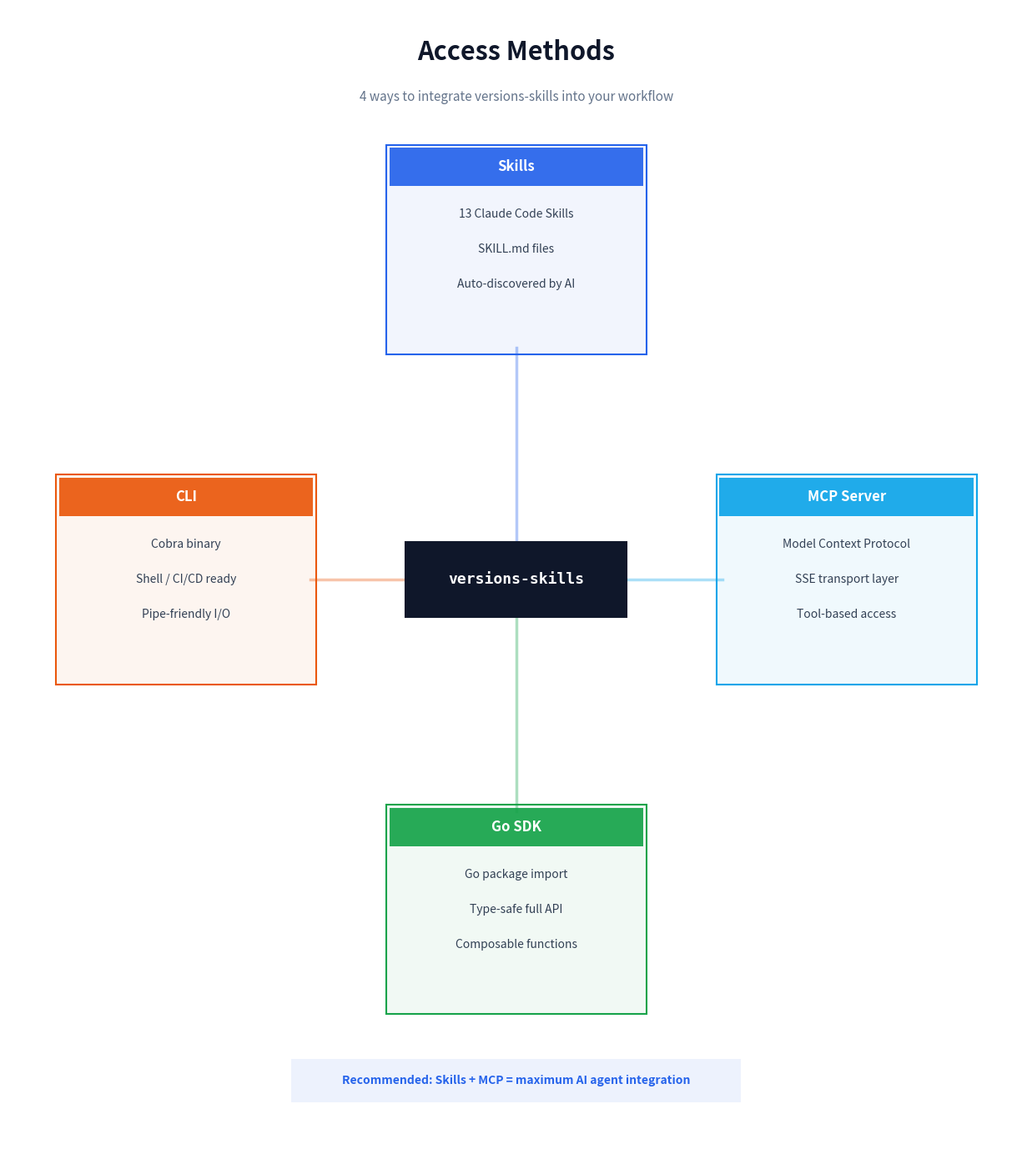

Recreate this plot in Python. (Note: this script raises an exception after producing the figure.)
#!/usr/bin/env python3
"""
Generate a flat-style access methods hub-spoke diagram — refined.
Color palette: blue-gray, no purple, square corners, generous card spacing.
"""

import matplotlib
matplotlib.use('Agg')
import matplotlib.pyplot as plt
from matplotlib.patches import FancyBboxPatch
import math

# ─── Data ───
center_label = "versions-skills"
methods = [
    ("Skills", "13 Claude Code Skills", "SKILL.md files", "Auto-discovered by AI", "#2563eb"),
    ("MCP Server", "Model Context Protocol", "SSE transport layer", "Tool-based access", "#0ea5e9"),
    ("Go SDK", "Go package import", "Type-safe full API", "Composable functions", "#16a34a"),
    ("CLI", "Cobra binary", "Shell / CI/CD ready", "Pipe-friendly I/O", "#ea580c"),
]

# ─── Drawing ───
fig, ax = plt.subplots(figsize=(16, 14))
ax.set_xlim(-8, 8)
ax.set_ylim(-9, 9)
ax.axis("off")
fig.patch.set_facecolor("white")
ax.set_aspect("equal")

# Title
ax.text(0, 8.3, "Access Methods", ha="center", va="center", fontsize=22, fontweight="bold", color="#0f172a")
ax.text(0, 7.6, "4 ways to integrate versions-skills into your workflow", ha="center", va="center", fontsize=11, color="#64748b")

# Center hub
center_w, center_h = 3.4, 1.1
hub = FancyBboxPatch((-center_w / 2, -center_h / 2), center_w, center_h,
    boxstyle="square,pad=0.04", facecolor="#0f172a", edgecolor="#0f172a", lw=1.5, zorder=5)
ax.add_patch(hub)
ax.text(0, 0, center_label, ha="center", va="center", fontsize=13, fontweight="bold", color="white", zorder=6, family="monospace")

# Spoke cards — spread with more space
radius = 5.2
card_w = 4.0
card_h = 3.2
angles = [90, 0, 270, 180]  # top, right, bottom, left

for i, (label, line1, line2, line3, color) in enumerate(methods):
    angle_rad = math.radians(angles[i])
    cx = radius * math.cos(angle_rad)
    cy = radius * math.sin(angle_rad)

    # Connection line (Manhattan style)
    if angles[i] == 90:  # top
        ax.plot([0, 0], [0.55, cy - card_h / 2 + 0.05], color=color, lw=2.5, alpha=0.35, zorder=2)
    elif angles[i] == 0:  # right
        ax.plot([0.0, cx - card_w / 2 + 0.05], [0, 0], color=color, lw=2.5, alpha=0.35, zorder=2)
    elif angles[i] == 270:  # bottom
        ax.plot([0, 0], [-0.55, cy + card_h / 2 - 0.05], color=color, lw=2.5, alpha=0.35, zorder=2)
    elif angles[i] == 180:  # left
        ax.plot([0.0, cx + card_w / 2 - 0.05], [0, 0], color=color, lw=2.5, alpha=0.35, zorder=2)

    # Card background
    card_bg = FancyBboxPatch((cx - card_w / 2, cy - card_h / 2), card_w, card_h,
        boxstyle="square,pad=0.05", facecolor=color, edgecolor=color, lw=1.5, alpha=0.06, zorder=3)
    ax.add_patch(card_bg)

    # Card border
    card_border = FancyBboxPatch((cx - card_w / 2, cy - card_h / 2), card_w, card_h,
        boxstyle="square,pad=0.05", facecolor="none", edgecolor=color, lw=1.5, zorder=4)
    ax.add_patch(card_border)

    # Card header
    header_h = 0.6
    header = FancyBboxPatch((cx - card_w / 2, cy + card_h / 2 - header_h), card_w, header_h,
        boxstyle="square,pad=0", facecolor=color, edgecolor="none", lw=0, alpha=0.92, zorder=5)
    ax.add_patch(header)
    ax.text(cx, cy + card_h / 2 - header_h / 2, label, ha="center", va="center",
        fontsize=12, fontweight="bold", color="white", zorder=6)

    # Card description — one line per feature
    desc_lines = [line1, line2, line3]
    for j, line in enumerate(desc_lines):
        ly = cy + card_h / 2 - header_h - 0.45 - j * 0.55
        ax.text(cx, ly, line, ha="center", va="center", fontsize=10, color="#334155", zorder=6)

# Combo note
combo_box = FancyBboxPatch((-3.5, -8.2), 7.0, 0.6,
    boxstyle="square,pad=0.04", facecolor="#2563eb", edgecolor="#2563eb", lw=0, alpha=0.08, zorder=3)
ax.add_patch(combo_box)
ax.text(0, -7.9, "Recommended: Skills + MCP = maximum AI agent integration", ha="center", va="center",
    fontsize=10, fontweight="bold", color="#2563eb", zorder=4)

plt.tight_layout()
plt.savefig("/home/cc11001100/github/scagogogo/versions-skills/docs/images/access-methods.png", dpi=150, bbox_inches="tight", facecolor="white")
plt.close()
print("access-methods.png saved")
